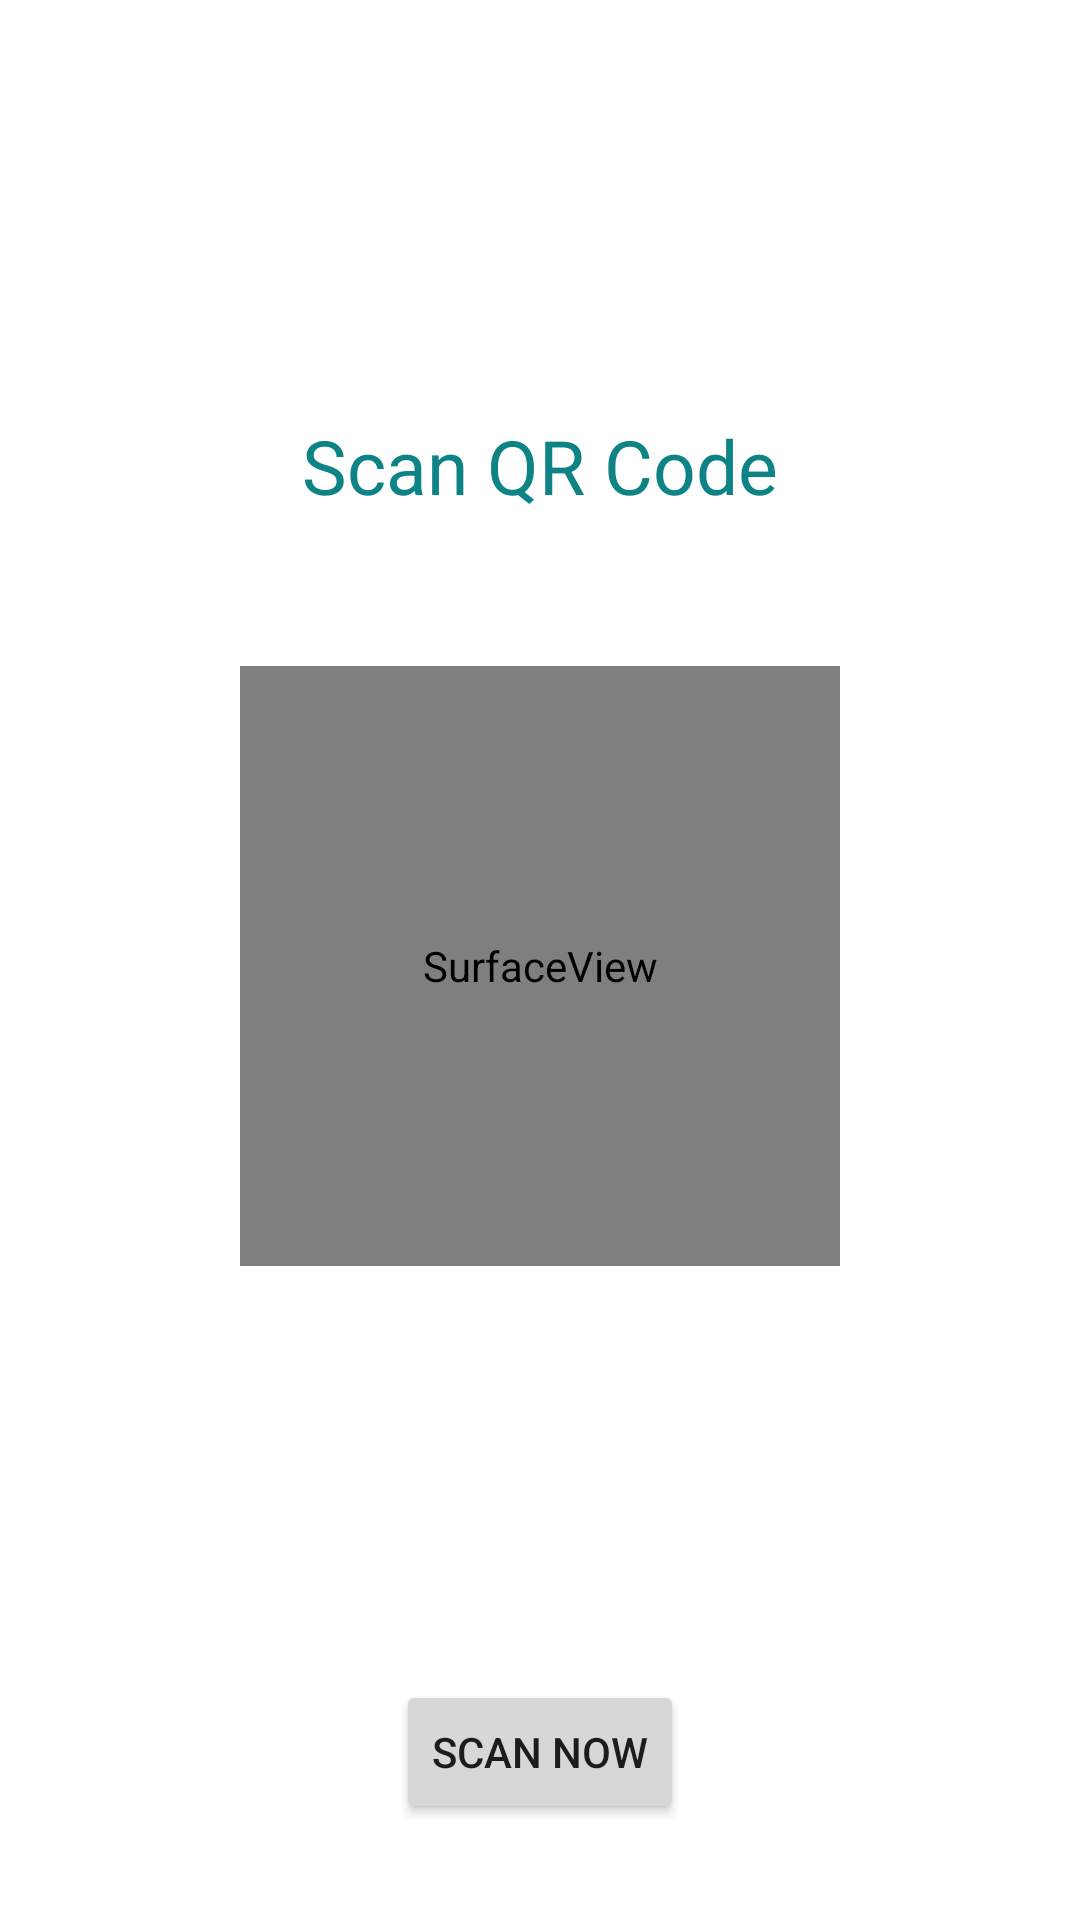

Produce the Android XML layout that renders to this screen, including the resource entries it uses.
<!-- AndroidManifest.xml: application theme Theme.LottaryApp -->
<!-- res/layout/fragment_scanner.xml -->
<?xml version="1.0" encoding="utf-8"?>
<FrameLayout xmlns:android="http://schemas.android.com/apk/res/android"
    xmlns:app="http://schemas.android.com/apk/res-auto"
    xmlns:tools="http://schemas.android.com/tools"
    android:layout_width="match_parent"
    android:layout_height="match_parent"
    tools:context=".HomeFragment">

    <androidx.constraintlayout.widget.ConstraintLayout
        android:layout_width="match_parent"
        android:layout_height="match_parent">

        <androidx.constraintlayout.widget.ConstraintLayout
            android:id="@+id/constraintLayout9"
            android:layout_width="wrap_content"
            android:layout_height="wrap_content"
            app:layout_constraintBottom_toTopOf="@+id/scan_now_button_new"
            app:layout_constraintEnd_toEndOf="parent"
            app:layout_constraintStart_toStartOf="parent"
            app:layout_constraintTop_toTopOf="parent">

            <TextView
                android:id="@+id/txtBarcodeValue"
                android:layout_width="0dp"
                android:layout_height="wrap_content"
                app:layout_constraintBottom_toBottomOf="@+id/surfaceView"
                app:layout_constraintEnd_toEndOf="@+id/surfaceView"
                app:layout_constraintStart_toStartOf="@+id/surfaceView"
                app:layout_constraintTop_toTopOf="@+id/surfaceView" />

            <SurfaceView
                android:id="@+id/surfaceView"
                android:layout_width="200dp"
                android:layout_height="200dp"
                android:layout_alignParentStart="true"
                android:layout_alignParentLeft="true"
                android:layout_centerVertical="true"
                android:layout_marginStart="16dp"
                android:layout_marginTop="50dp"
                android:layout_marginEnd="16dp"
                android:layout_marginBottom="16dp"
                app:layout_constraintBottom_toBottomOf="parent"
                app:layout_constraintEnd_toEndOf="parent"
                app:layout_constraintStart_toStartOf="parent"
                app:layout_constraintTop_toBottomOf="@+id/textView" />

            <TextView
                android:id="@+id/textView"
                android:layout_width="wrap_content"
                android:layout_height="wrap_content"
                android:layout_marginStart="16dp"
                android:layout_marginTop="16dp"
                android:layout_marginEnd="16dp"
                android:text="Scan QR Code"
                android:textColor="@color/primary"
                android:textSize="25dp"
                app:layout_constraintEnd_toEndOf="parent"
                app:layout_constraintStart_toStartOf="parent"
                app:layout_constraintTop_toTopOf="parent" />
        </androidx.constraintlayout.widget.ConstraintLayout>

        <Button
            android:id="@+id/scan_now_button_new"
            android:layout_width="wrap_content"
            android:layout_height="wrap_content"
            android:layout_marginBottom="32dp"
            android:text="Scan Now"
            app:layout_constraintBottom_toBottomOf="parent"
            app:layout_constraintEnd_toEndOf="parent"
            app:layout_constraintStart_toStartOf="parent" />

    </androidx.constraintlayout.widget.ConstraintLayout>
</FrameLayout>
<!-- resources referenced by this layout -->
<resources>
  <color name="primary">#0E8385 </color>
  <style name="Theme.LottaryApp" parent="Theme.MaterialComponents.Light.NoActionBar">
          
          <item name="colorPrimary">@color/purple_500</item>
          <item name="colorPrimaryVariant">@color/purple_700</item>
          <item name="colorOnPrimary">@color/white</item>
          
          <item name="colorSecondary">@color/teal_200</item>
          <item name="colorSecondaryVariant">@color/teal_700</item>
          <item name="colorOnSecondary">@color/black</item>
          
          <item name="android:statusBarColor" tools:targetApi="l">?attr/colorPrimaryVariant</item>
          
      </style>
  <color name="purple_500">#0E8385 </color>
  <color name="purple_700">#0E8385 </color>
  <color name="white">#FFFFFFFF</color>
  <color name="teal_200">#FF03DAC5</color>
  <color name="teal_700">#FF018786</color>
  <color name="black">#FF000000</color>
</resources>
